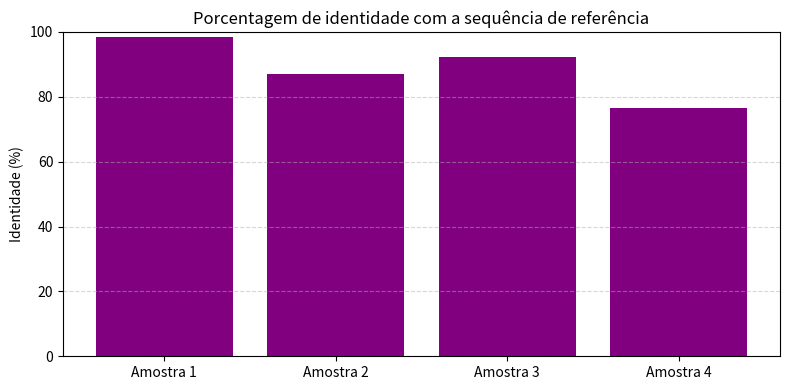

Here is the Python script that generated this plot:
#4.Porcentagem de Identidade entre Alinhamentos
#Definição: Proporção de posições alinhadas idênticas entre duas sequências.
import matplotlib.pyplot as plt

# Simular identidade entre várias amostras
sequencias = ["Amostra 1", "Amostra 2", "Amostra 3", "Amostra 4"]
identidades = [98.5, 87.0, 92.3, 76.4]

plt.figure(figsize=(8, 4))
plt.bar(sequencias, identidades, color="purple")
plt.ylabel("Identidade (%)")
plt.ylim(0, 100)
plt.title("Porcentagem de identidade com a sequência de referência")
plt.grid(True, axis='y', linestyle='--', alpha=0.5)
plt.tight_layout()
plt.show()
